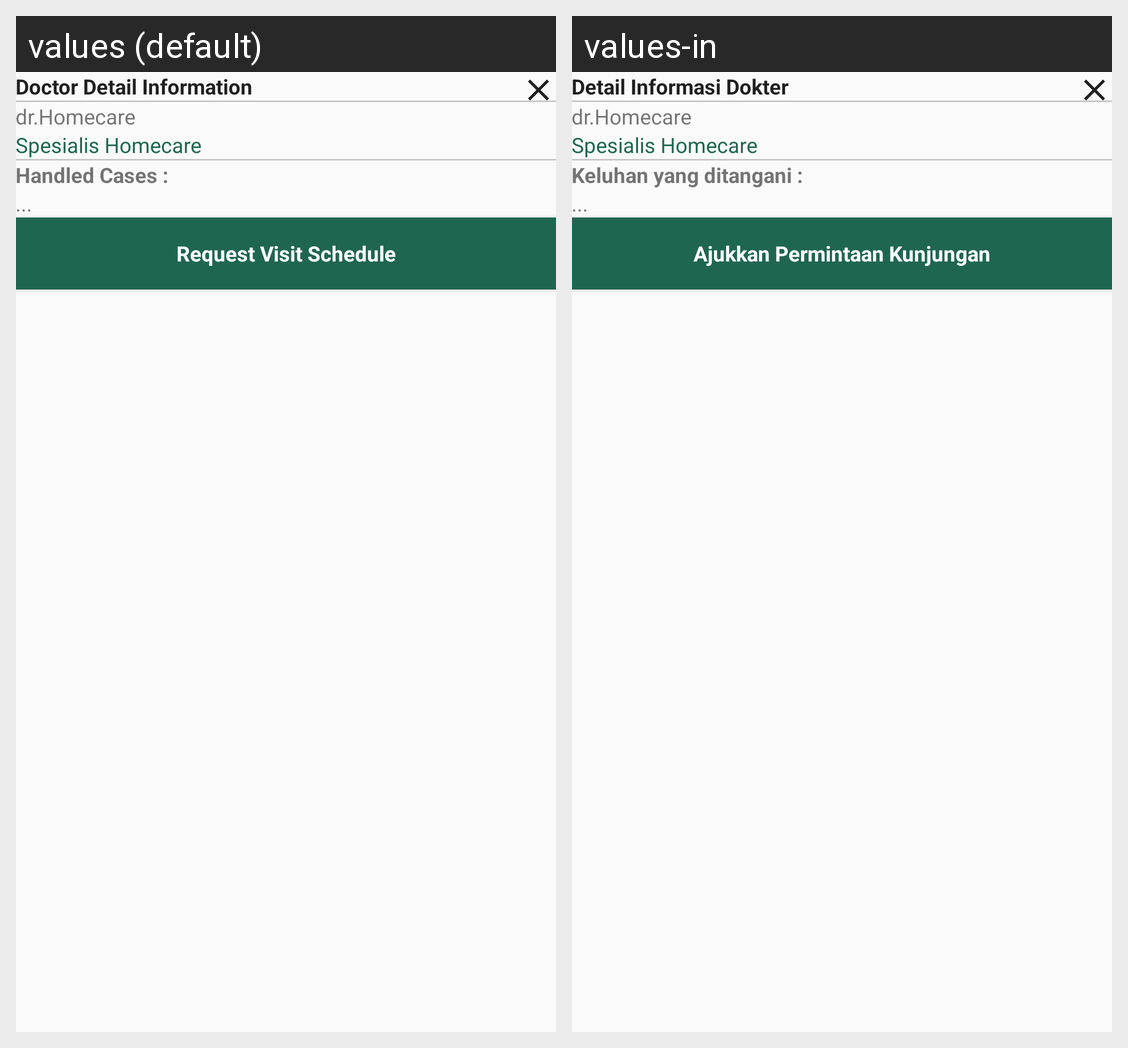

Strings drawn on this Android screen and how each of the app's shown locales translates them:
Android screen res/layout/pop_doctor_detail.xml rendered under 2 locales, left to right: values (default), values-in. Device: Nexus 5 (rendered at 1080×1920; each locale shown at half size, 540×960, under a caption strip naming it); theme AppTheme.NoAction.
Strings drawn on this screen, with the default value and each locale's value (text and hints the layout hard-codes, and strings that could not be matched under every locale, appear in the picture but are not listed):

msg_pop_doctor_title
  values: Doctor Detail Information
  values-in: Detail Informasi Dokter

msg_pop_doctor_sympton
  values: Handled Cases :
  values-in: Keluhan yang ditangani :

msg_pop_doctor_request
  values: Request Visit Schedule
  values-in: Ajukkan Permintaan Kunjungan
